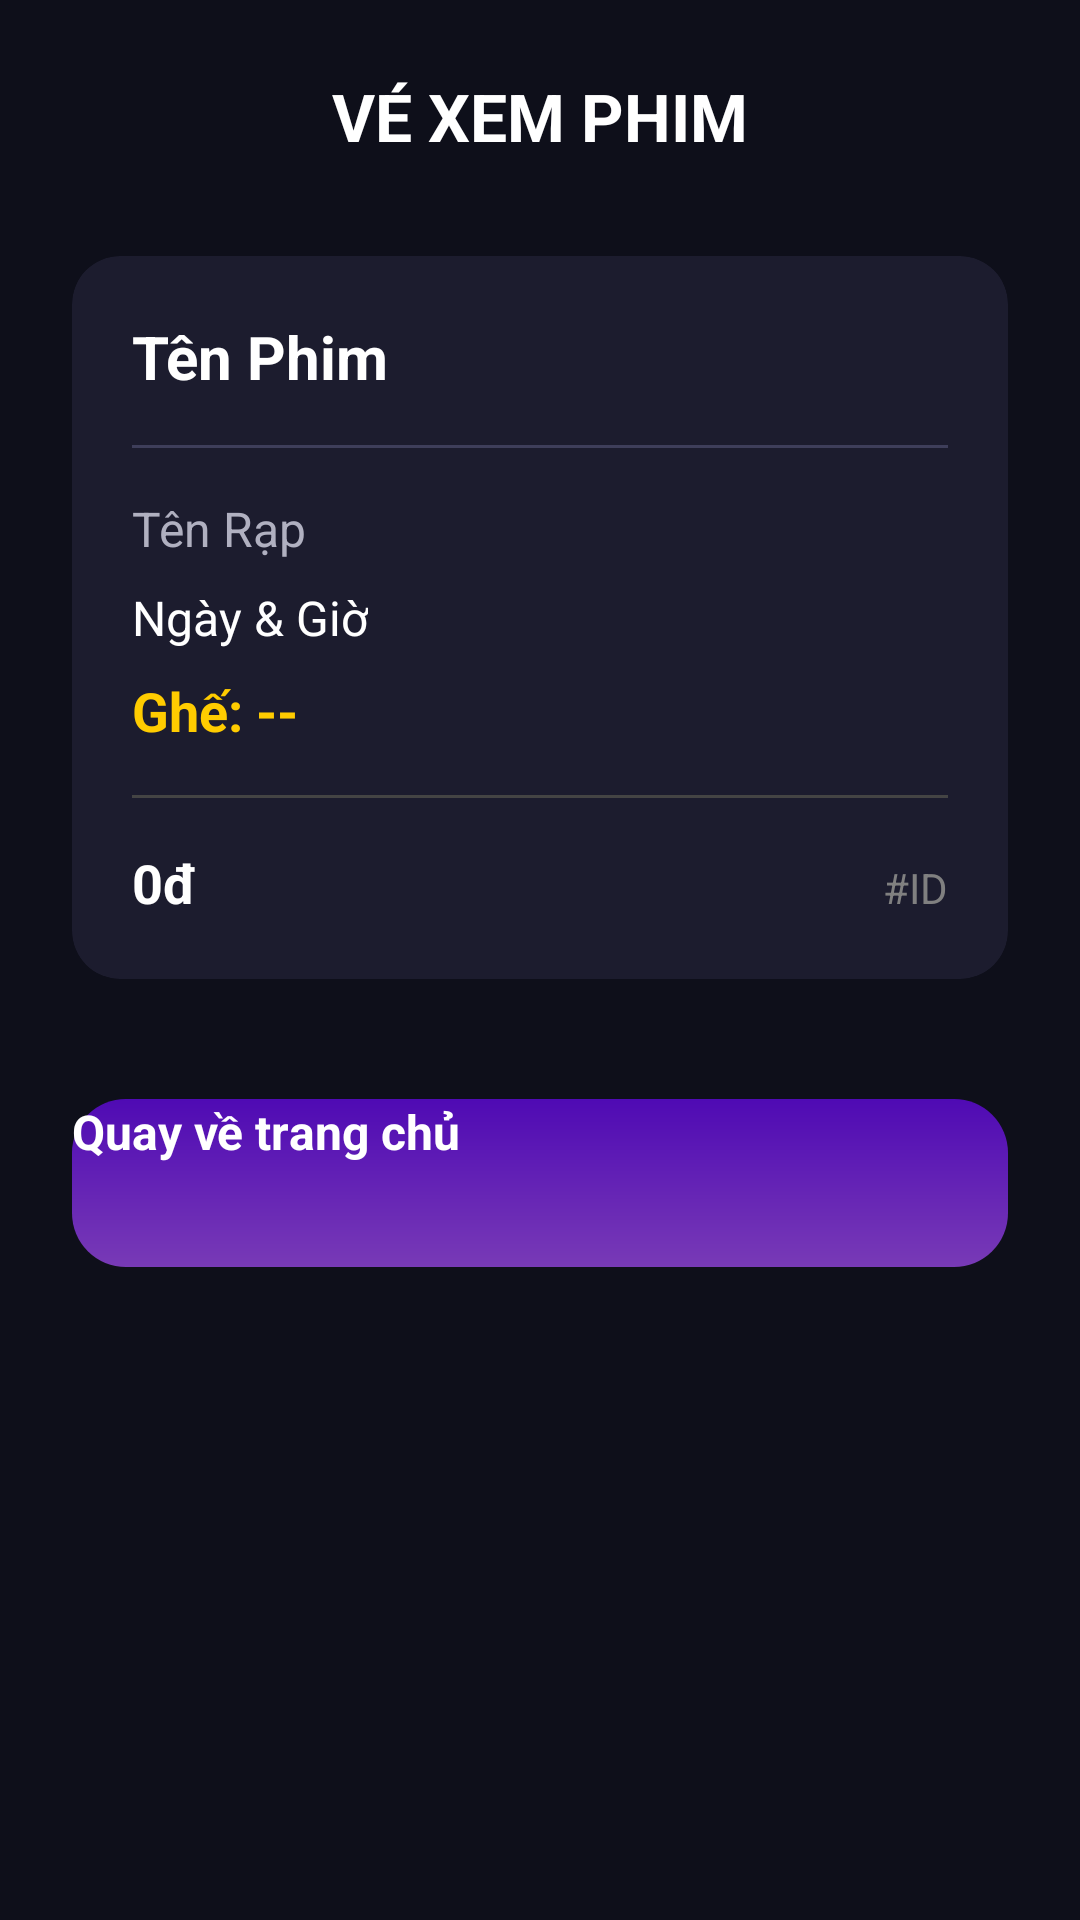

Write the Android layout XML for this screen, with the resource values it uses.
<!-- AndroidManifest.xml: application theme Theme.Storageminiproject -->
<!-- res/layout/activity_ticket_detail.xml -->
<?xml version="1.0" encoding="utf-8"?>
<LinearLayout xmlns:android="http://schemas.android.com/apk/res/android"
    android:layout_width="match_parent"
    android:layout_height="match_parent"
    android:background="#0E0F1A"
    android:orientation="vertical"
    android:padding="24dp"
    android:gravity="center_horizontal">

    <TextView
        android:layout_width="wrap_content"
        android:layout_height="wrap_content"
        android:text="VÉ XEM PHIM"
        android:textColor="#FFFFFF"
        android:textSize="22sp"
        android:textStyle="bold"
        android:layout_marginBottom="32dp"/>

    <androidx.cardview.widget.CardView
        xmlns:app="http://schemas.android.com/apk/res-auto"
        android:layout_width="match_parent"
        android:layout_height="wrap_content"
        app:cardCornerRadius="16dp"
        app:cardBackgroundColor="#1C1C2E"
        app:cardElevation="8dp">

        <LinearLayout
            android:layout_width="match_parent"
            android:layout_height="wrap_content"
            android:orientation="vertical"
            android:padding="20dp">

            <TextView
                android:id="@+id/tvMovieTitle"
                android:layout_width="wrap_content"
                android:layout_height="wrap_content"
                android:text="Tên Phim"
                android:textColor="#FFFFFF"
                android:textSize="20sp"
                android:textStyle="bold"/>

            <View
                android:layout_width="match_parent"
                android:layout_height="1dp"
                android:background="#3E3E5A"
                android:layout_marginVertical="16dp"/>

            <TextView
                android:id="@+id/tvTheaterName"
                android:layout_width="wrap_content"
                android:layout_height="wrap_content"
                android:text="Tên Rạp"
                android:textColor="#B0B0C0"
                android:textSize="16sp"/>

            <TextView
                android:id="@+id/tvShowTime"
                android:layout_width="wrap_content"
                android:layout_height="wrap_content"
                android:layout_marginTop="8dp"
                android:text="Ngày &amp; Giờ"
                android:textColor="#FFFFFF"
                android:textSize="16sp"/>

            <TextView
                android:id="@+id/tvSeatNumber"
                android:layout_width="wrap_content"
                android:layout_height="wrap_content"
                android:layout_marginTop="8dp"
                android:text="Ghế: --"
                android:textColor="#FFCC00"
                android:textSize="18sp"
                android:textStyle="bold"/>

            <View
                android:layout_width="match_parent"
                android:layout_height="1dp"
                android:background="#3E3E5A"
                android:layout_marginVertical="16dp"
                android:backgroundTint="#444"/>

            <LinearLayout
                android:layout_width="match_parent"
                android:layout_height="wrap_content"
                android:orientation="horizontal">
                <TextView
                    android:id="@+id/tvPrice"
                    android:layout_width="0dp"
                    android:layout_height="wrap_content"
                    android:layout_weight="1"
                    android:text="0đ"
                    android:textColor="#FFFFFF"
                    android:textSize="18sp"
                    android:textStyle="bold"/>
                <TextView
                    android:id="@+id/tvTicketId"
                    android:layout_width="wrap_content"
                    android:layout_height="wrap_content"
                    android:text="#ID"
                    android:textColor="#808080"
                    android:textSize="14sp"/>
            </LinearLayout>

        </LinearLayout>
    </androidx.cardview.widget.CardView>

    <Button
        android:id="@+id/btnDone"
        android:layout_width="match_parent"
        android:layout_height="56dp"
        android:layout_marginTop="40dp"
        android:text="Quay về trang chủ"
        android:textAllCaps="false"
        android:background="@drawable/button_gradient"
        android:textColor="#FFFFFF"
        android:textSize="16sp"
        android:textStyle="bold"
        android:onClick="onBackToHome"/>

</LinearLayout>
<!-- resources referenced by this layout -->
<resources>
  <!-- drawable button_gradient (drawable) -->
  <?xml version="1.0" encoding="utf-8"?>
  <shape xmlns:android="http://schemas.android.com/apk/res/android">
      <gradient
          android:startColor="#783AB6"
          android:endColor="#4F0AB4"
          android:angle="90"/>
      <corners android:radius="18dp"/>
  </shape>
</resources>
